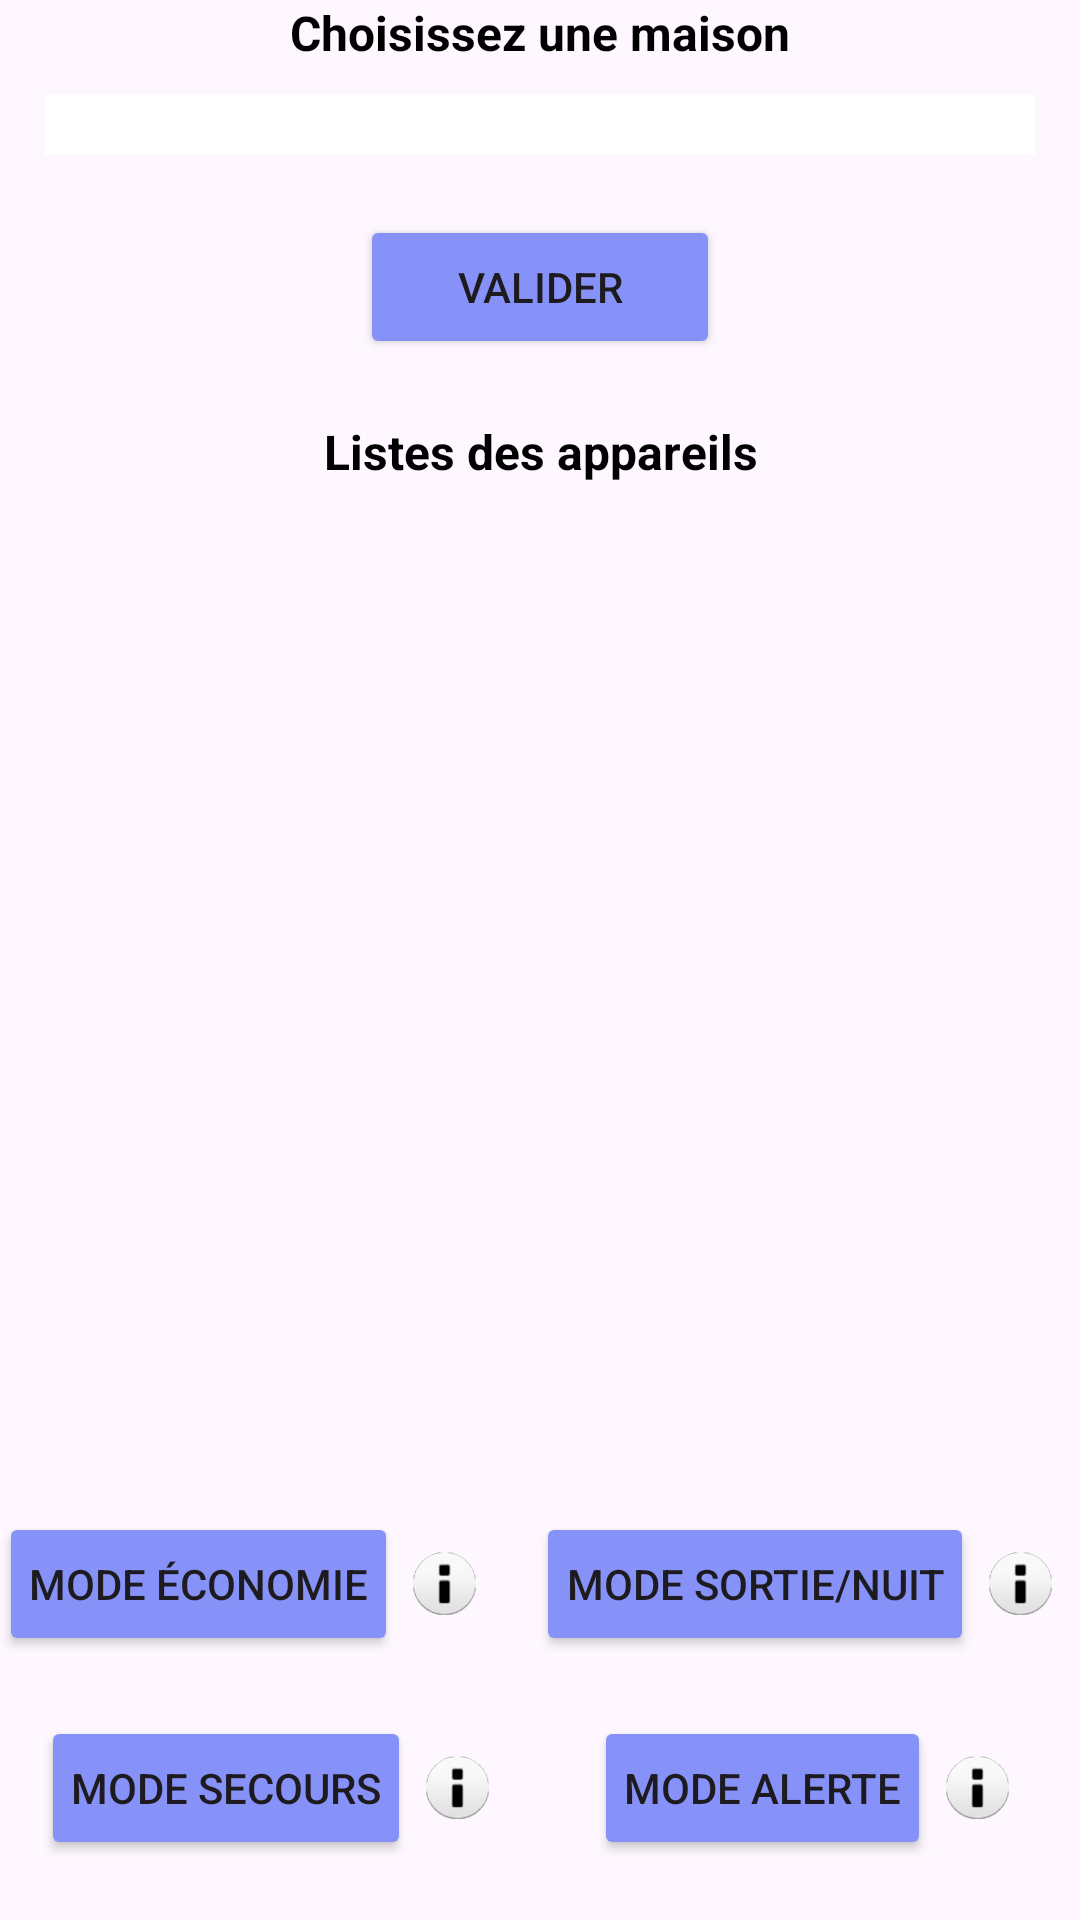

Android layout source for this screen:
<!-- AndroidManifest.xml: application theme Theme.PolyHome -->
<!-- res/layout/fragment_homes.xml -->
<?xml version="1.0" encoding="utf-8"?>
<FrameLayout xmlns:android="http://schemas.android.com/apk/res/android"
    xmlns:tools="http://schemas.android.com/tools"
    android:layout_width="match_parent"
    android:layout_height="match_parent"
    tools:context=".fragments.HomesFragment">

    <LinearLayout
        android:layout_width="match_parent"
        android:layout_height="wrap_content"
        android:orientation="vertical"
        android:gravity="center">

        <TextView
            android:id="@+id/textView5"
            android:layout_width="match_parent"
            android:layout_height="wrap_content"
            android:text="Choisissez une maison"
            android:textAlignment="center"
            android:textColor="@color/black"
            android:textSize="16sp"
            android:textStyle="bold" />

        <Spinner
            android:id="@+id/spinHomes"
            android:layout_width="330dp"
            android:layout_height="wrap_content"
            android:layout_gravity="center"
            android:layout_marginTop="10dp"
            android:layout_marginBottom="20dp"
            android:background="@color/white"
            android:dropDownWidth="match_parent"
            android:dropDownVerticalOffset="40dp"
            android:paddingLeft="5dp"
            android:paddingTop="10dp"
            android:paddingRight="5dp"
            android:paddingBottom="10dp"
            android:popupBackground="#B1A2C8"
            android:spinnerMode="dropdown" />

        <Button
            android:id="@+id/btnValidate"
            android:layout_width="120dp"
            android:layout_height="wrap_content"
            android:layout_gravity="center"
            android:backgroundTint="@color/buttons"
            android:text="Valider" />

        <TextView
            android:id="@+id/textView6"
            android:layout_width="match_parent"
            android:layout_height="wrap_content"
            android:text="Listes des appareils"
            android:textAlignment="center"
            android:textColor="@color/black"
            android:textSize="16sp"
            android:textStyle="bold"
            android:paddingTop="20dp"/>

        
        <ListView
            android:id="@+id/lstDevices"
            android:layout_width="match_parent"
            android:layout_height="541dp"
            android:layout_marginTop="20dp"
            android:layout_weight="1"
            android:divider="@android:color/darker_gray"
            android:dividerHeight="1dp"
            android:paddingTop="10dp"
            android:paddingBottom="10dp" />

        <LinearLayout
            android:layout_width="match_parent"
            android:layout_height="wrap_content"
            android:orientation="horizontal"
            android:gravity="center"
            android:layout_marginTop="20dp"
            android:layout_marginBottom="20dp">

            
            <Button
                android:id="@+id/btnEconomyMode"
                android:layout_width="wrap_content"
                android:layout_height="wrap_content"
                android:text="Mode Économie"
                android:layout_marginEnd="5dp"
                android:backgroundTint="@color/buttons"
                android:paddingLeft="10dp"
                android:paddingRight="10dp"/>

            
            <ImageButton
                android:id="@+id/btnEconomyInfo"
                android:layout_width="21dp"
                android:layout_height="21dp"
                android:layout_marginEnd="10dp"
                android:background="@drawable/circular_background"
                android:contentDescription="Info Mode Économie"
                android:scaleType="centerCrop"
                android:src="@android:drawable/ic_dialog_info" />

            
            <Button
                android:id="@+id/btnNightMode"
                android:layout_width="wrap_content"
                android:layout_height="wrap_content"
                android:text="Mode Sortie/Nuit"
                android:backgroundTint="@color/buttons"
                android:layout_marginEnd="5dp"
                android:layout_marginStart="10dp"
                android:paddingLeft="10dp"
                android:paddingRight="10dp"/>

            
            <ImageButton
                android:id="@+id/btnNightInfo"
                android:layout_width="21dp"
                android:layout_height="21dp"
                android:layout_marginEnd="10dp"
                android:background="@drawable/circular_background"
                android:src="@android:drawable/ic_dialog_info"
                android:scaleType="centerCrop"
                android:contentDescription="Info Mode Sortie/Nuit" />
        </LinearLayout>

        <LinearLayout
            android:layout_width="match_parent"
            android:layout_height="wrap_content"
            android:orientation="horizontal"
            android:gravity="center"
            android:layout_marginBottom="20dp">

            

            

            <Button
                android:id="@+id/btnEmergencyMode"
                android:layout_width="wrap_content"
                android:layout_height="wrap_content"
                android:layout_marginEnd="5dp"
                android:backgroundTint="@color/buttons"
                android:paddingLeft="10dp"
                android:paddingRight="10dp"
                android:text="Mode Secours" />

            <ImageButton
                android:id="@+id/btnEmergencyInfo"
                android:layout_width="21dp"
                android:layout_height="21dp"
                android:layout_marginEnd="10dp"
                android:background="@drawable/circular_background"
                android:src="@android:drawable/ic_dialog_info"
                android:scaleType="centerCrop"
                android:contentDescription="Info Mode Secours" />

            
            <Button
                android:id="@+id/btnAlertMode"
                android:layout_width="wrap_content"
                android:layout_height="wrap_content"
                android:text="Mode Alerte"
                android:backgroundTint="@color/buttons"
                android:layout_marginEnd="5dp"
                android:layout_marginStart="25dp"
                android:paddingLeft="10dp"
                android:paddingRight="10dp"/>

            
            <ImageButton
                android:id="@+id/btnAlertInfo"
                android:layout_width="21dp"
                android:layout_height="21dp"
                android:layout_marginEnd="10dp"
                android:background="@drawable/circular_background"
                android:src="@android:drawable/ic_dialog_info"
                android:scaleType="centerCrop"
                android:contentDescription="Info Mode Alerte" />
        </LinearLayout>





    </LinearLayout>

</FrameLayout>
<!-- resources referenced by this layout -->
<resources>
  <color name="black">#FF000000</color>
  <color name="buttons">#8692f7</color>
  <color name="white">#FFFFFFFF</color>
  <!-- drawable circular_background (drawable) -->
  <?xml version="1.0" encoding="utf-8"?>
  <shape xmlns:android="http://schemas.android.com/apk/res/android">
      <solid android:color="@android:color/black" />
      <corners android:radius="350dp" />
  </shape>
  <style name="Theme.PolyHome" parent="Base.Theme.PolyHome" />
  <style name="Base.Theme.PolyHome" parent="Theme.Material3.DayNight.NoActionBar">
          
          
      </style>
</resources>
